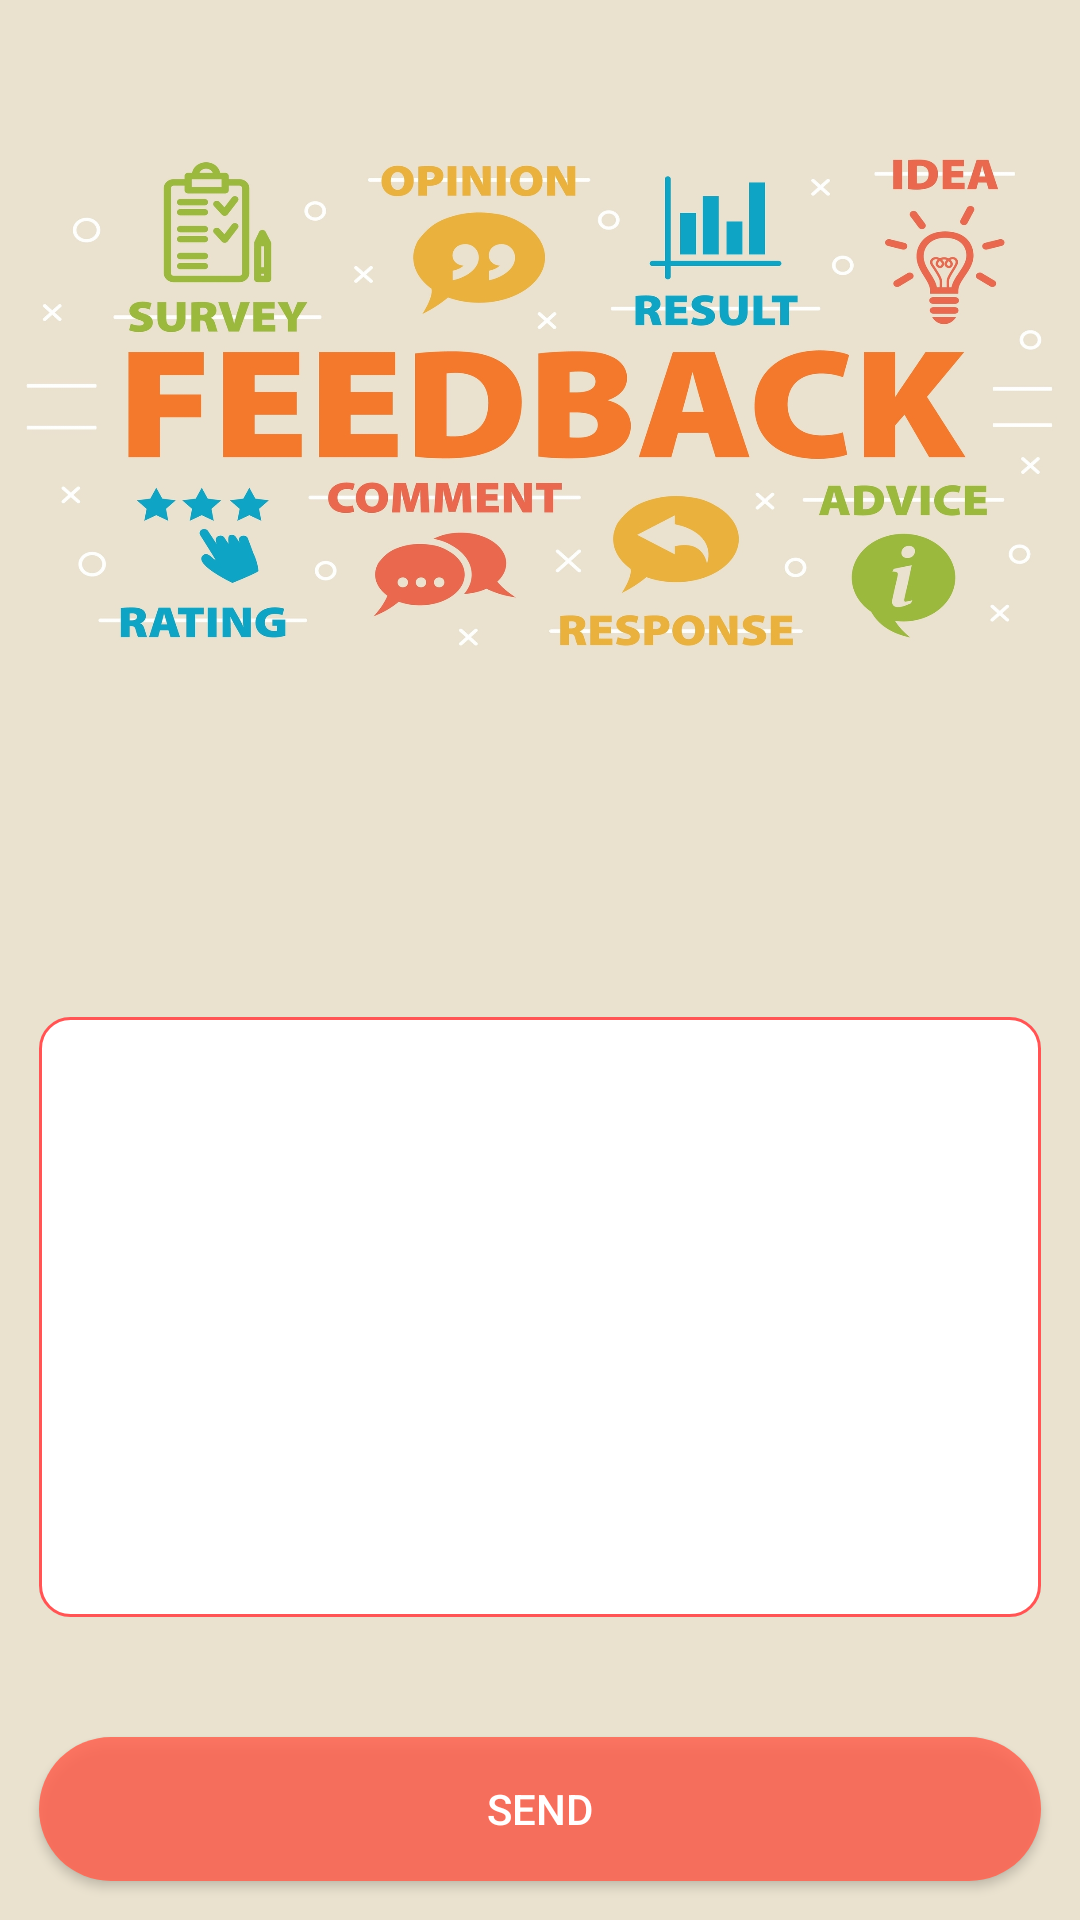

Android layout source for this screen:
<!-- AndroidManifest.xml: application theme AppTheme -->
<!-- res/layout/activity_feedback.xml -->
<?xml version="1.0" encoding="utf-8"?>
<RelativeLayout xmlns:android="http://schemas.android.com/apk/res/android"
    android:layout_width="match_parent"
    android:layout_height="match_parent"
    android:background="#eae2cf"
    android:padding="3dp">

    <EditText
        android:id="@+id/feedback"
        android:layout_width="match_parent"
        android:layout_height="200dp"
        android:layout_above="@id/send_button"
        android:layout_margin="10dp"
        android:background="@drawable/feedback_edittext_shape"
        android:inputType="textMultiLine" />

    <ImageView
        android:layout_width="wrap_content"
        android:layout_height="200dp"
        android:layout_alignParentTop="true"
        android:layout_marginTop="30dp"
        android:layout_marginBottom="10dp"
        android:src="@drawable/feedback_image"
        android:textSize="30sp" />

    <Button
        android:id="@+id/send_button"
        android:layout_width="match_parent"
        android:layout_height="wrap_content"
        android:layout_alignParentBottom="true"
        android:layout_centerHorizontal="true"
        android:layout_marginLeft="10dp"
        android:layout_marginTop="30dp"
        android:layout_marginRight="10dp"
        android:layout_marginBottom="10dp"
        android:background="@drawable/roundedbutton"
        android:text="Send"
        android:textColor="@android:color/white"
        android:textSize="@dimen/button" />

</RelativeLayout>
<!-- resources referenced by this layout -->
<resources>
  <dimen name="button">14sp</dimen>
  <!-- drawable feedback_edittext_shape (drawable-anydpi) -->
  <?xml version="1.0" encoding="utf-8"?>
  <shape xmlns:android="http://schemas.android.com/apk/res/android">
  
      
      <solid android:color="#ffffff" />
  
      
      <stroke
          android:width="1dp"
          android:color="@color/colorPrimary" />
  
      
      <corners android:radius="10dp" />
  
  </shape>
  <!-- drawable feedback_image: jpg bitmap (drawable, 447073 bytes) -->
  <!-- drawable roundedbutton (drawable-mdpi) -->
  <?xml version="1.0" encoding="utf-8"?>
  <shape xmlns:android="http://schemas.android.com/apk/res/android"
      android:shape="rectangle">
      <solid android:color="@color/button" />
      <corners
          android:bottomLeftRadius="80dp"
          android:bottomRightRadius="80dp"
          android:topLeftRadius="80dp"
          android:topRightRadius="80dp" />
  </shape>
  <style name="AppTheme" parent="Theme.AppCompat.Light.DarkActionBar">
          
          <item name="colorPrimary">@color/colorPrimary</item>
          <item name="colorPrimaryDark">@color/colorPrimaryDark</item>
          <item name="colorAccent">@color/colorAccent</item>
      </style>
  <color name="colorPrimary">#ff5555</color>
  <color name="button">#D9FF624F</color>
  <color name="colorPrimaryDark">#D32F2F</color>
  <color name="colorAccent">#D1FE4E65</color>
</resources>
